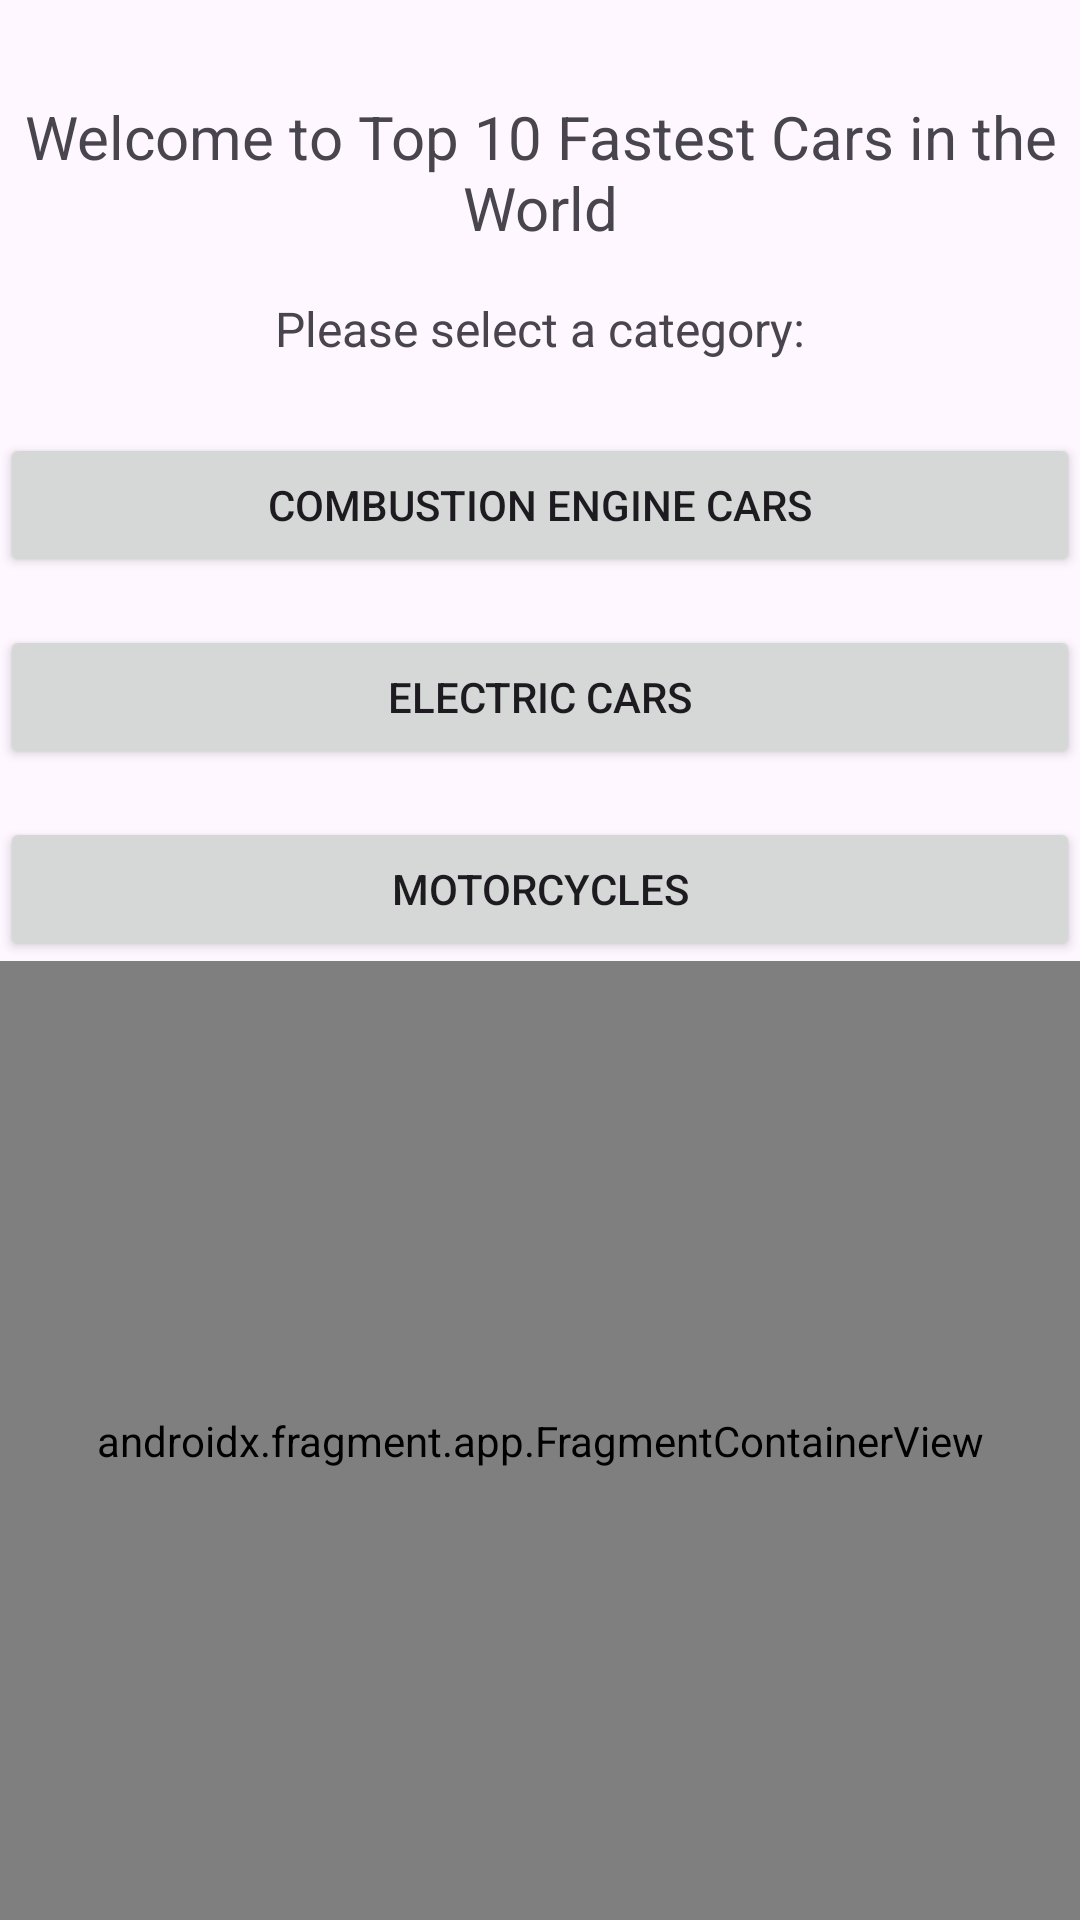

Layout XML and referenced resources for this Android screen:
<!-- AndroidManifest.xml: application theme Theme.Project1_S24 -->
<!-- res/layout/activity_main.xml -->
<?xml version="1.0" encoding="utf-8"?>
<androidx.constraintlayout.widget.ConstraintLayout xmlns:android="http://schemas.android.com/apk/res/android"
    xmlns:app="http://schemas.android.com/apk/res-auto"
    xmlns:tools="http://schemas.android.com/tools"
    android:layout_width="match_parent"
    android:layout_height="match_parent"
    tools:context=".MainActivity">

    <TextView
        android:id="@+id/welcome_text"
        android:layout_width="wrap_content"
        android:layout_height="wrap_content"
        android:gravity="center"
        android:text="@string/welcome_message"
        android:textSize="20sp"
        app:layout_constraintTop_toTopOf="parent"
        app:layout_constraintLeft_toLeftOf="parent"
        app:layout_constraintRight_toRightOf="parent"
        android:layout_marginTop="32dp"
        />

    <TextView
        android:id="@+id/choose_category"
        android:layout_width="wrap_content"
        android:layout_height="wrap_content"
        android:gravity="center"
        android:text="@string/car_category"
        android:textSize="16sp"
        app:layout_constraintTop_toBottomOf="@id/welcome_text"
        app:layout_constraintLeft_toLeftOf="parent"
        app:layout_constraintRight_toRightOf="parent"
        android:layout_marginTop="16dp"/>

    <Button
        android:id="@+id/btnCombustion"
        android:layout_width="0dp"
        android:layout_height="wrap_content"
        android:text="@string/combustion_engine_cars"
        app:layout_constraintTop_toBottomOf="@id/choose_category"
        app:layout_constraintLeft_toLeftOf="parent"
        app:layout_constraintRight_toRightOf="parent"
        app:layout_constraintHorizontal_bias="0.5"
        android:layout_marginTop="24dp" />

    <Button
        android:id="@+id/btnElectric"
        android:layout_width="0dp"
        android:layout_height="wrap_content"
        android:text="@string/electric_cars"
        app:layout_constraintTop_toBottomOf="@id/btnCombustion"
        app:layout_constraintLeft_toLeftOf="parent"
        app:layout_constraintRight_toRightOf="parent"
        app:layout_constraintHorizontal_bias="0.5"
        android:layout_marginTop="16dp"/>

    <Button
        android:id="@+id/btnMotorcycles"
        android:layout_width="0dp"
        android:layout_height="wrap_content"
        android:text="@string/motorcycles"
        app:layout_constraintTop_toBottomOf="@id/btnElectric"
        app:layout_constraintLeft_toLeftOf="parent"
        app:layout_constraintRight_toRightOf="parent"
        app:layout_constraintHorizontal_bias="0.5"
        android:layout_marginTop="16dp"/>

    <androidx.fragment.app.FragmentContainerView
        android:id="@+id/nav_host_fragment"
        android:name="androidx.navigation.fragment.NavHostFragment"
        android:layout_width="0dp"
        android:layout_height="0dp"
        app:navGraph="@navigation/nav_graph"
        app:layout_constraintTop_toBottomOf="@id/btnMotorcycles"
        app:layout_constraintBottom_toBottomOf="parent"
        app:layout_constraintLeft_toLeftOf="parent"
        app:layout_constraintRight_toRightOf="parent"
        app:defaultNavHost="true" />

</androidx.constraintlayout.widget.ConstraintLayout>
<!-- resources referenced by this layout -->
<resources>
  <string name="car_category">Please select a category:</string>
  <string name="combustion_engine_cars">Combustion Engine Cars</string>
  <string name="electric_cars">Electric Cars</string>
  <string name="motorcycles">Motorcycles</string>
  <string name="welcome_message">Welcome to Top 10 Fastest Cars in the World</string>
  <style name="Theme.Project1_S24" parent="Base.Theme.Project1_S24" />
  <style name="Base.Theme.Project1_S24" parent="Theme.Material3.DayNight.NoActionBar">
          
          
      </style>
</resources>
